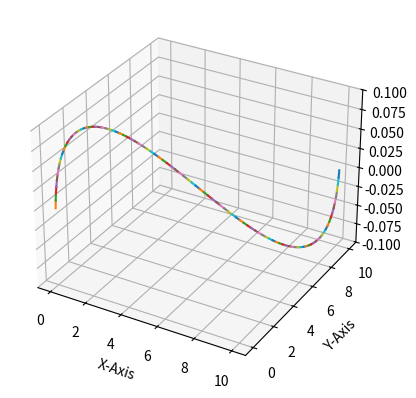

The matplotlib source for this figure:
import numpy as np
import math
import matplotlib.pyplot as plt
from mpl_toolkits.mplot3d import Axes3D

fig = plt.figure("Hermite Curve")
ax = fig.add_subplot(111,projection = '3d')

p0 = [0,0,0]
p1 = [10,10,0]
d0 = 45
d1 = 45

d0 = math.tan((math.pi*d0)/180)
d1 = math.tan((math.pi*d1)/180)

prev_x = p0[0]
prev_y = p0[1]
prev_z = p0[2]

x = 0
y = 0
z = 0

#Standard Hermite Matrix derived for a cubic polynomial
hermite_mat = np.array([[2,-2,1,1],[-3,3,-2,-1],[0,0,1,0],[1,0,0,0]])

mgeox = np.array([[p0[0]],[p1[0]],[d0],[d1]])
mgeoy = np.array([[p0[1]],[p1[1]],[d0],[d1]])
mgeoz = np.array([[p0[2]],[p1[2]],[d0],[d1]])

for i in range(101):
	u = i/100
	U = np.array([[math.pow(u,3),math.pow(u,2),u,1]])

	x = U.dot(hermite_mat.dot(mgeox))
	y = U.dot(hermite_mat.dot(mgeoy))
	z = U.dot(hermite_mat.dot(mgeoz))

	x = x[0][0]
	y = y[0][0]
	z = z[0][0]

	ax.plot([prev_x,x],[prev_y,y],[prev_z,z])

	prev_x = x
	prev_y = y
	prev_z = z

plt.xlabel("X-Axis")
plt.ylabel("Y-Axis")
plt.show()
